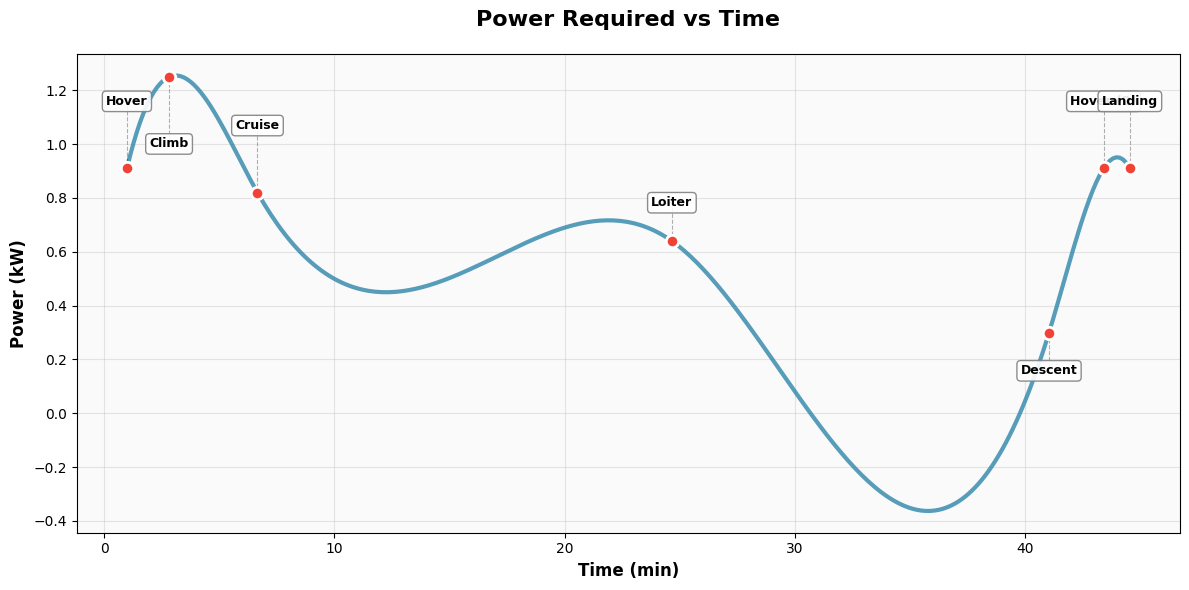
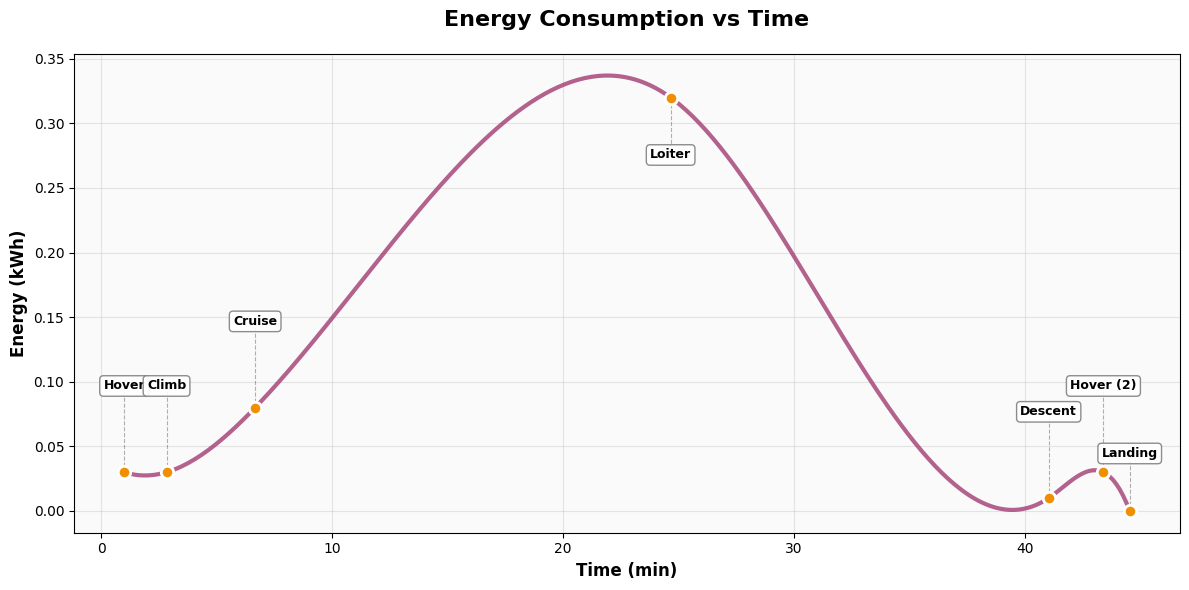
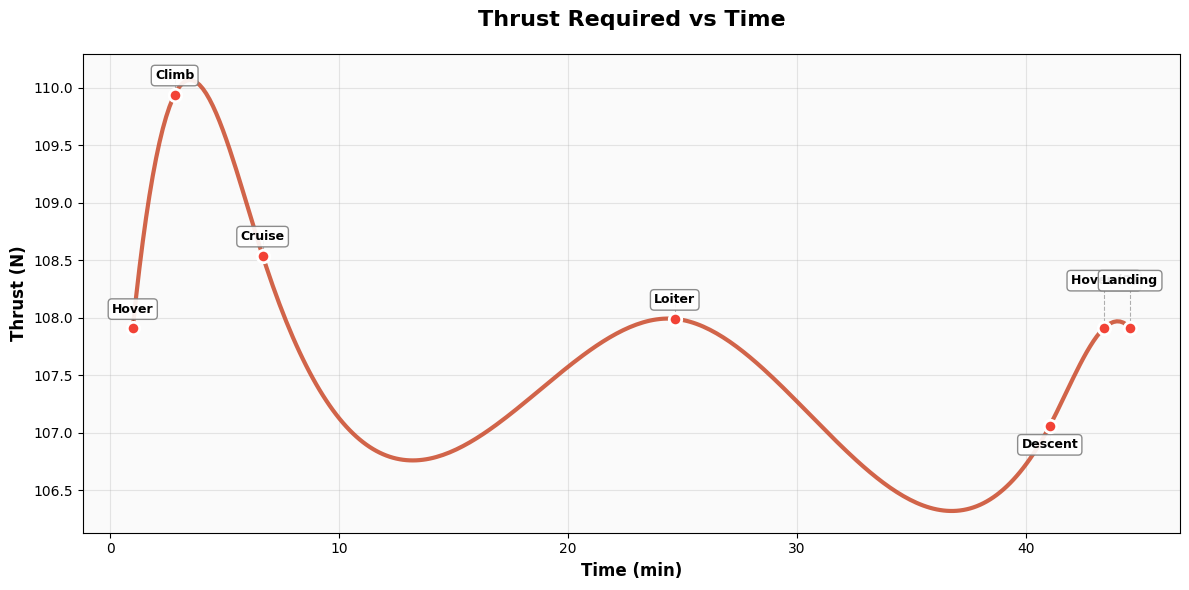

Python code for these plots, in order:
import matplotlib.pyplot as plt
import numpy as np
from scipy.interpolate import interp1d

# Mission segment labels and durations (in hours)
segment_labels = ["Hover", "Climb", "Cruise", "Loiter", "Descent", "Hover (2)", "Landing"]
durations_hr = [0.033, 0.028, 0.1, 0.5, 0.046, 0.033, 0.005]
durations_min = np.array(durations_hr) * 60
time_cumulative = np.cumsum(durations_min)
time_midpoints = np.insert(time_cumulative[:-1], 0, 0) + durations_min / 2

# Mission data
power_kW = [0.91, 1.25, 0.82, 0.64, 0.30, 0.91, 0.91]
energy_kWh = [0.03, 0.03, 0.08, 0.32, 0.01, 0.03, 0.00]
thrust_N = [107.91, 109.94, 108.54, 107.99, 107.06, 107.91, 107.91]

# Smooth interpolation
time_smooth = np.linspace(time_midpoints[0], time_midpoints[-1], 300)
power_interp = interp1d(time_midpoints, power_kW, kind='cubic')
energy_interp = interp1d(time_midpoints, energy_kWh, kind='cubic')
thrust_interp = interp1d(time_midpoints, thrust_N, kind='cubic')

def smart_label_positioning(ax, xvals, yvals, labels, base_offset=0.05):
    """
    Smart label positioning to avoid overlaps with collision detection
    """
    ylim = ax.get_ylim()
    y_range = ylim[1] - ylim[0]
    
    # Calculate initial positions
    positions = []
    for i, (x, y, label) in enumerate(zip(xvals, yvals, labels)):
        # Determine if label should go above or below based on curve direction
        if i == 0:
            offset_direction = 1  # First point, go above
        elif i == len(xvals) - 1:
            offset_direction = 1  # Last point, go above
        else:
            # Check if point is local max/min
            prev_y, next_y = yvals[i-1], yvals[i+1]
            if y > prev_y and y > next_y:  # Local maximum
                offset_direction = 1  # Above
            elif y < prev_y and y < next_y:  # Local minimum
                offset_direction = -1  # Below
            else:
                offset_direction = 1  # Default above
        
        # Calculate position
        y_offset = offset_direction * y_range * base_offset
        label_y = y + y_offset
        
        # Ensure label stays within plot bounds
        if label_y > ylim[1]:
            label_y = y - y_range * base_offset
            offset_direction = -1
        elif label_y < ylim[0]:
            label_y = y + y_range * base_offset
            offset_direction = 1
            
        positions.append((x, y, label_y, offset_direction, label))
    
    # Collision detection and adjustment
    for i in range(len(positions)):
        x, y, label_y, direction, label = positions[i]
        
        # Check for collisions with nearby labels
        for j in range(len(positions)):
            if i == j:
                continue
            x2, y2, label_y2, direction2, label2 = positions[j]
            
            # If labels are close horizontally and vertically
            if abs(x - x2) < 5 and abs(label_y - label_y2) < y_range * 0.08:
                # Adjust current label position
                if direction == 1:  # Currently above
                    new_label_y = label_y + y_range * 0.06
                else:  # Currently below
                    new_label_y = label_y - y_range * 0.06
                
                # Update if within bounds
                if ylim[0] <= new_label_y <= ylim[1]:
                    positions[i] = (x, y, new_label_y, direction, label)
    
    # Draw labels and connection lines
    for x, y, label_y, direction, label in positions:
        # Draw connection line
        ax.plot([x, x], [y, label_y], 'k--', alpha=0.3, linewidth=0.8)
        
        # Draw label with background
        ax.annotate(label,
                   xy=(x, label_y),
                   ha='center', va='center',
                   fontsize=9, fontweight='bold',
                   bbox=dict(boxstyle="round,pad=0.3", 
                           facecolor='white', 
                           edgecolor='gray', 
                           alpha=0.9,
                           linewidth=1))

# Set up the plotting style
plt.style.use('default')
plt.rcParams['figure.facecolor'] = 'white'
plt.rcParams['axes.facecolor'] = 'white'

# Plot 1: Power
fig, ax = plt.subplots(figsize=(12, 6))
ax.plot(time_smooth, power_interp(time_smooth), color='#2E86AB', linewidth=3, alpha=0.8)
ax.scatter(time_midpoints, power_kW, color='#F24236', s=80, zorder=5, edgecolor='white', linewidth=2)
ax.set_title("Power Required vs Time", fontsize=16, fontweight='bold', pad=20)
ax.set_xlabel("Time (min)", fontsize=12, fontweight='bold')
ax.set_ylabel("Power (kW)", fontsize=12, fontweight='bold')
ax.grid(True, alpha=0.3, linestyle='-', linewidth=0.8)
ax.set_facecolor('#FAFAFA')

# Apply smart labeling
smart_label_positioning(ax, time_midpoints, power_kW, segment_labels, base_offset=0.08)

plt.tight_layout()
plt.savefig("power_vs_time_improved.png", dpi=300, bbox_inches='tight')
plt.show()

# Plot 2: Energy
fig, ax = plt.subplots(figsize=(12, 6))
ax.plot(time_smooth, energy_interp(time_smooth), color='#A23B72', linewidth=3, alpha=0.8)
ax.scatter(time_midpoints, energy_kWh, color='#F18F01', s=80, zorder=5, edgecolor='white', linewidth=2)
ax.set_title("Energy Consumption vs Time", fontsize=16, fontweight='bold', pad=20)
ax.set_xlabel("Time (min)", fontsize=12, fontweight='bold')
ax.set_ylabel("Energy (kWh)", fontsize=12, fontweight='bold')
ax.grid(True, alpha=0.3, linestyle='-', linewidth=0.8)
ax.set_facecolor('#FAFAFA')

# Apply smart labeling
smart_label_positioning(ax, time_midpoints, energy_kWh, segment_labels, base_offset=0.12)

plt.tight_layout()
plt.savefig("energy_vs_time_improved.png", dpi=300, bbox_inches='tight')
plt.show()

# Plot 3: Thrust
fig, ax = plt.subplots(figsize=(12, 6))
ax.plot(time_smooth, thrust_interp(time_smooth), color='#C73E1D', linewidth=3, alpha=0.8)
ax.scatter(time_midpoints, thrust_N, color='#F24236', s=80, zorder=5, edgecolor='white', linewidth=2)
ax.set_title("Thrust Required vs Time", fontsize=16, fontweight='bold', pad=20)
ax.set_xlabel("Time (min)", fontsize=12, fontweight='bold')
ax.set_ylabel("Thrust (N)", fontsize=12, fontweight='bold')
ax.grid(True, alpha=0.3, linestyle='-', linewidth=0.8)
ax.set_facecolor('#FAFAFA')

# Apply smart labeling
smart_label_positioning(ax, time_midpoints, thrust_N, segment_labels, base_offset=0.04)

plt.tight_layout()
plt.savefig("thrust_vs_time_improved.png", dpi=300, bbox_inches='tight')
plt.show()

print("All plots generated successfully with improved label positioning!")
print("Features added:")
print("- Smart collision detection and avoidance")
print("- Adaptive label positioning (above/below based on curve)")
print("- Connection lines from points to labels")
print("- Enhanced visual styling with better colors and contrast")
print("- Higher resolution output (300 DPI)")
print("- Improved readability with bold fonts and backgrounds")